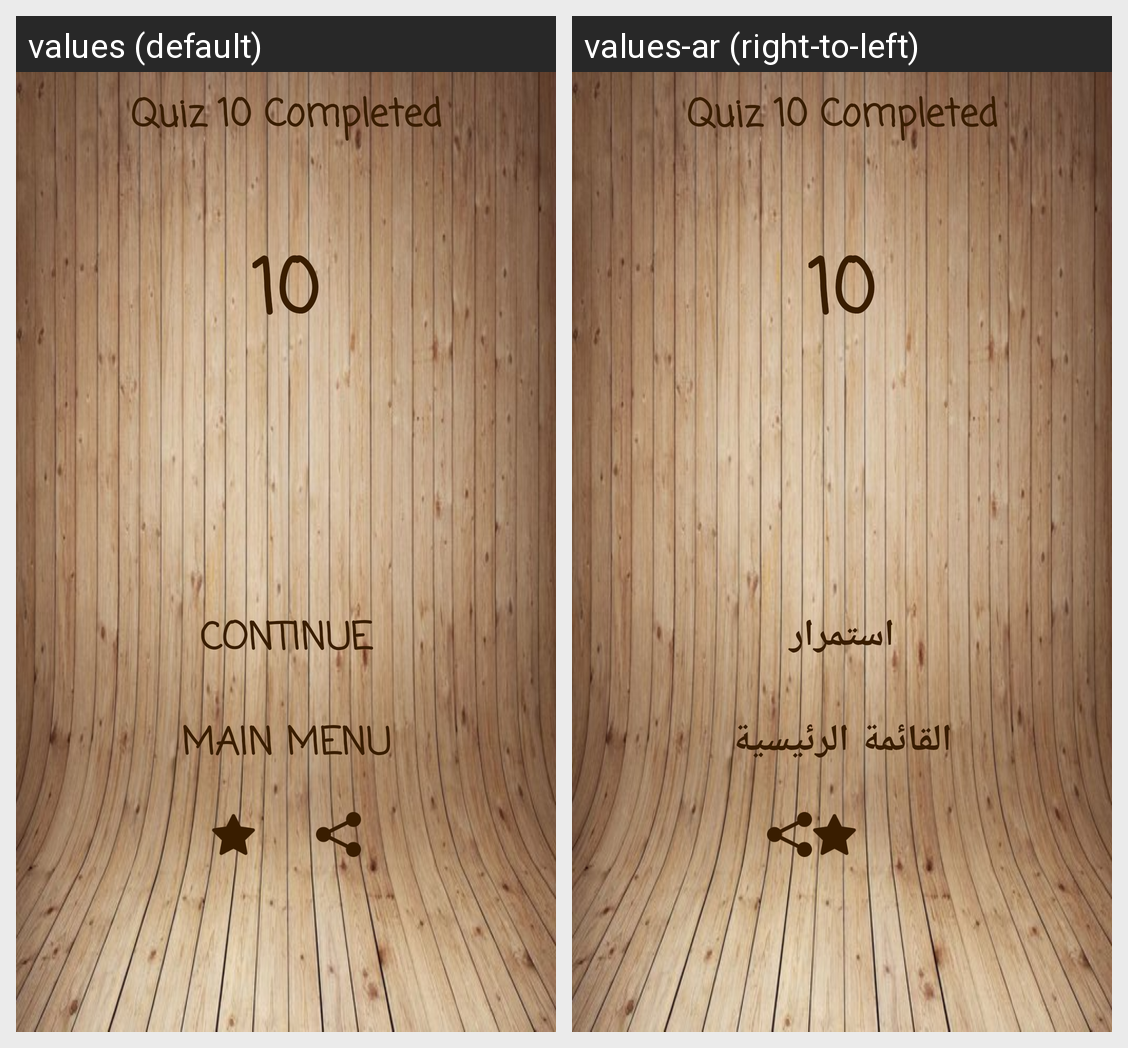

Translations of the strings shown on this Android screen, per locale in the grid:
Android screen res/layout/activity_trophy_bgn10.xml rendered under 2 locales, left to right: values (default), values-ar (right-to-left). Device: Nexus 5 (rendered at 1080×1920; each locale shown at half size, 540×960, under a caption strip naming it); theme AppTheme.
Strings drawn on this screen, with the default value and each locale's value (text and hints the layout hard-codes, and strings that could not be matched under every locale, appear in the picture but are not listed):

quiz10
  values: Quiz 10 Completed
  values-ar: Quiz 10 Completed  [not translated; the default value is used]

contin
  values: Continue
  values-ar: استمرار

mainmenu
  values: Main Menu
  values-ar: القائمة الرئيسية
